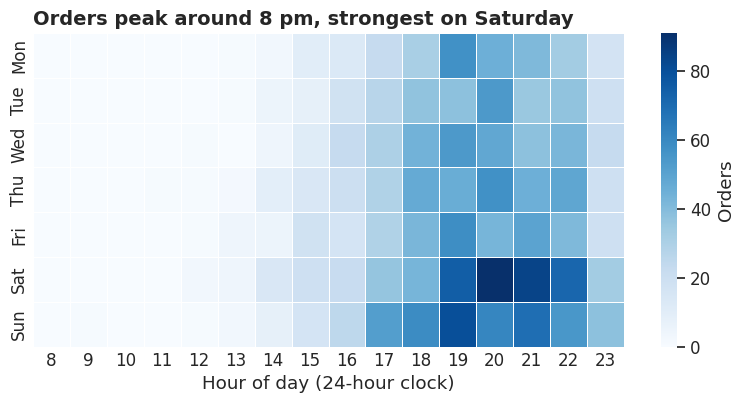

Reproduce this figure in Python.
import matplotlib
matplotlib.use("Agg")
import numpy as np, pandas as pd, matplotlib.pyplot as plt, seaborn as sns
sns.set_theme(style="white", font_scale=1.1, rc={"figure.figsize": (8, 4.2), "figure.dpi": 110,
              "axes.titlesize": 14, "axes.titleweight": "bold", "axes.titlelocation": "left",
              "axes.spines.top": False, "axes.spines.right": False})
BLUE, ORANGE, TEAL, RED, PURPLE, GREY = "#2b4fd6", "#b84a22", "#357a70", "#aa2d26", "#6a2fd0", "#9a9a9a"
rng = np.random.default_rng(8)
n = 2500
hours = np.arange(8, 24)
w = np.exp(-0.5 * ((hours - 20) / 3.0) ** 2)                             # evening peak around 8 pm
hour = rng.choice(hours, n, p=w / w.sum())
weekday = rng.choice(7, n, p=[0.12, 0.12, 0.12, 0.13, 0.14, 0.19, 0.18])
tbl = pd.crosstab(weekday, hour).reindex(index=range(7), columns=range(8, 24), fill_value=0)
tbl.index = ["Mon", "Tue", "Wed", "Thu", "Fri", "Sat", "Sun"]
print("busiest cell:", tbl.stack().idxmax(), "with", tbl.stack().max(), "orders")
ax = sns.heatmap(tbl, cmap="Blues", cbar_kws={"label": "Orders"}, linewidths=0.5, linecolor="white")
ax.set(xlabel="Hour of day (24-hour clock)", ylabel="", title="Orders peak around 8 pm, strongest on Saturday")
ax.tick_params(length=0)
ax.figure.tight_layout()
ax.figure.savefig("ch08v_timeheat_sns.png", dpi=110)
print("saved")
